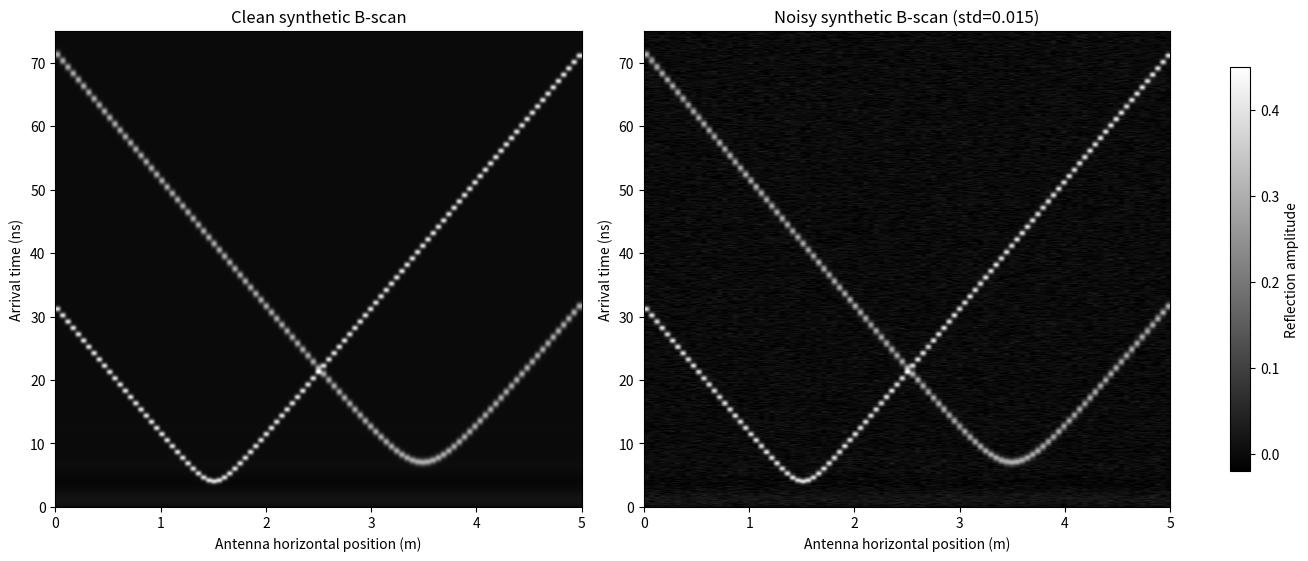
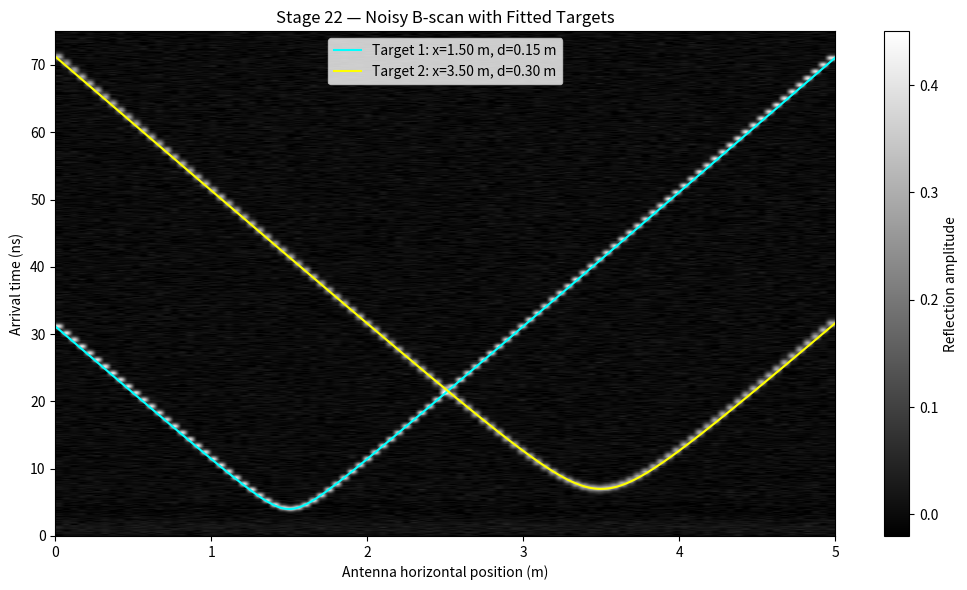

Python code for these plots, in order:
"""
Stage 22: Robustness test for synthetic GPR localization
Adds controlled Gaussian noise to the synthetic B-scan and compares estimated
target locations/depths against the clean model.

Educational synthetic model only — not measured radar data.
"""

import numpy as np
import matplotlib.pyplot as plt
from scipy.signal import find_peaks
from scipy.optimize import least_squares

# ---------------- Settings ----------------
RNG_SEED = 22
NOISE_STD = 0.015          # additive Gaussian noise standard deviation
C0 = 3.0e8
EPS_R = 9.0
VELOCITY = C0 / np.sqrt(EPS_R)
FS = 10e9
DT = 1.0 / FS
T_WINDOW = 75e-9
N_TIME = int(round(T_WINDOW * FS))
TIME = np.arange(N_TIME) * DT
TIME_NS = TIME * 1e9
SYSTEM_DELAY_NS = 1.0
X_POSITIONS = np.linspace(0.0, 5.0, 101)

TARGETS = [
    {"x": 1.5, "depth": 0.15, "amplitude": 0.40, "sigma_ns": 0.28},
    {"x": 3.5, "depth": 0.30, "amplitude": 0.30, "sigma_ns": 0.38},
]

def make_clean_trace(x):
    trace = np.zeros(N_TIME, dtype=float)
    for target in TARGETS:
        dx = x - target["x"]
        path = np.sqrt(target["depth"]**2 + dx**2)
        arrival = SYSTEM_DELAY_NS * 1e-9 + 2 * path / VELOCITY
        sigma = target["sigma_ns"] * 1e-9
        trace += target["amplitude"] * np.exp(-0.5 * ((TIME - arrival) / sigma)**2)
    trace += 0.025 * np.exp(-TIME / 3e-9) * np.sin(2*np.pi*180e6*TIME)
    return trace

def travel_time_ns(x, x0, depth):
    return SYSTEM_DELAY_NS + (2.0 / VELOCITY) * np.sqrt(depth**2 + (x-x0)**2) * 1e9

def detect_peaks(bscan, height, prominence):
    detections = []
    for ix, x in enumerate(X_POSITIONS):
        trace = bscan[ix]
        peaks, _ = find_peaks(
            trace, height=height, prominence=prominence, distance=50
        )
        for p in peaks:
            if TIME_NS[p] > SYSTEM_DELAY_NS + 0.5:
                detections.append([x, TIME_NS[p], trace[p]])
    return np.asarray(detections, dtype=float)

def fit_targets(detections):
    fits = []
    unused = detections.copy()
    seeds = [(1.5, 0.15), (3.5, 0.30)]
    for number, (seed_x, seed_d) in enumerate(seeds, start=1):
        if len(unused) == 0:
            fits.append((number, np.nan, np.nan, np.nan, 0))
            continue
        pred = travel_time_ns(unused[:, 0], seed_x, seed_d)
        gate = np.abs(unused[:, 1] - pred) < 3.5
        candidates = unused[gate]
        if len(candidates) < 5:
            order = np.argsort(np.abs(unused[:, 1] - pred))
            candidates = unused[order[:min(30, len(unused))]]
        def residual(params):
            return travel_time_ns(candidates[:, 0], params[0], params[1]) - candidates[:, 1]
        result = least_squares(
            residual, x0=[seed_x, seed_d],
            bounds=([0.0, 0.02], [5.0, 1.0]),
            loss="soft_l1", f_scale=0.5, max_nfev=5000
        )
        x_est, d_est = result.x
        rmse = float(np.sqrt(np.mean(residual(result.x)**2)))
        fits.append((number, float(x_est), float(d_est), rmse, len(candidates)))
        pred_all = travel_time_ns(unused[:, 0], x_est, d_est)
        keep = np.abs(unused[:, 1] - pred_all) > 1.5
        if np.count_nonzero(keep) >= 5:
            unused = unused[keep]
    return fits

def summarize(label, detections, fits):
    print(f"\n--- {label} ---")
    print(f"Peak detections: {len(detections)}")
    for number, x_est, d_est, rmse, nfit in fits:
        if np.isfinite(x_est):
            target = TARGETS[number-1]
            print(
                f"Target {number}: x={x_est:.3f} m "
                f"(error {x_est-target['x']:+.3f} m), "
                f"depth={d_est:.3f} m (error {d_est-target['depth']:+.3f} m), "
                f"fit RMSE={rmse:.3f} ns, points={nfit}"
            )
        else:
            print(f"Target {number}: fit failed (not enough detections)")

# Build clean B-scan and noisy version.
clean = np.vstack([make_clean_trace(x) for x in X_POSITIONS])
rng = np.random.default_rng(RNG_SEED)
noise = rng.normal(0.0, NOISE_STD, size=clean.shape)
noisy = clean + noise

# Thresholds are chosen for this synthetic model; tune for other noise levels.
clean_detections = detect_peaks(clean, height=0.06, prominence=0.04)
noisy_detections = detect_peaks(noisy, height=0.06, prominence=0.04)

clean_fits = fit_targets(clean_detections)
noisy_fits = fit_targets(noisy_detections)

print("===== STAGE 22: NOISE ROBUSTNESS TEST =====")
print(f"Noise standard deviation: {NOISE_STD:.3f}")
print(f"Assumed propagation velocity: {VELOCITY:.3e} m/s")
print(f"Random seed: {RNG_SEED}")
summarize("CLEAN DATA", clean_detections, clean_fits)
summarize("NOISY DATA", noisy_detections, noisy_fits)
print("\nReference targets:")
for i, t in enumerate(TARGETS, 1):
    print(f"Target {i}: x={t['x']:.3f} m, depth={t['depth']:.3f} m")
print("NOTE: This tests robustness only against the selected synthetic noise model.")

# Plot side-by-side B-scans.
fig, axes = plt.subplots(1, 2, figsize=(13, 5.5), constrained_layout=True)
for ax, data, title in [
    (axes[0], clean, "Clean synthetic B-scan"),
    (axes[1], noisy, f"Noisy synthetic B-scan (std={NOISE_STD})"),
]:
    image = ax.imshow(
        data.T, aspect="auto", origin="lower",
        extent=[X_POSITIONS[0], X_POSITIONS[-1], TIME_NS[0], TIME_NS[-1]],
        cmap="gray", vmin=-0.02, vmax=0.45
    )
    ax.set_ylim(0, 75)
    ax.set_title(title)
    ax.set_xlabel("Antenna horizontal position (m)")
    ax.set_ylabel("Arrival time (ns)")
fig.colorbar(image, ax=axes, label="Reflection amplitude", shrink=0.85)
fig.savefig("stage22_clean_vs_noisy.png", dpi=160)
plt.show()

# Plot fitted curves on the noisy B-scan.
plt.figure(figsize=(10.5, 6))
plt.imshow(
    noisy.T, aspect="auto", origin="lower",
    extent=[X_POSITIONS[0], X_POSITIONS[-1], TIME_NS[0], TIME_NS[-1]],
    cmap="gray", vmin=-0.02, vmax=0.45
)
x_curve = np.linspace(0, 5, 501)
colors = ["cyan", "yellow"]
for i, fit in enumerate(noisy_fits):
    number, x_est, d_est, rmse, _ = fit
    if np.isfinite(x_est):
        plt.plot(
            x_curve, travel_time_ns(x_curve, x_est, d_est),
            color=colors[i], linewidth=1.5,
            label=f"Target {number}: x={x_est:.2f} m, d={d_est:.2f} m"
        )
plt.ylim(0, 75)
plt.title("Stage 22 — Noisy B-scan with Fitted Targets")
plt.xlabel("Antenna horizontal position (m)")
plt.ylabel("Arrival time (ns)")
plt.colorbar(label="Reflection amplitude")
plt.legend()
plt.tight_layout()
plt.savefig("stage22_noisy_fit.png", dpi=160)
plt.show()

# Save compact summary CSV.
with open("stage22_summary.csv", "w", encoding="utf-8") as f:
    f.write("dataset,target,x_est_m,depth_est_m,fit_rmse_ns,points_used\n")
    for label, fits in [("clean", clean_fits), ("noisy", noisy_fits)]:
        for number, x_est, d_est, rmse, nfit in fits:
            f.write(f"{label},{number},{x_est},{d_est},{rmse},{nfit}\n")

np.savetxt(
    "stage22_noisy_peak_detections.csv",
    noisy_detections, delimiter=",",
    header="antenna_x_m,peak_time_ns,peak_amplitude", comments=""
)
print("\nSaved:")
print("  stage22_clean_vs_noisy.png")
print("  stage22_noisy_fit.png")
print("  stage22_summary.csv")
print("  stage22_noisy_peak_detections.csv")
